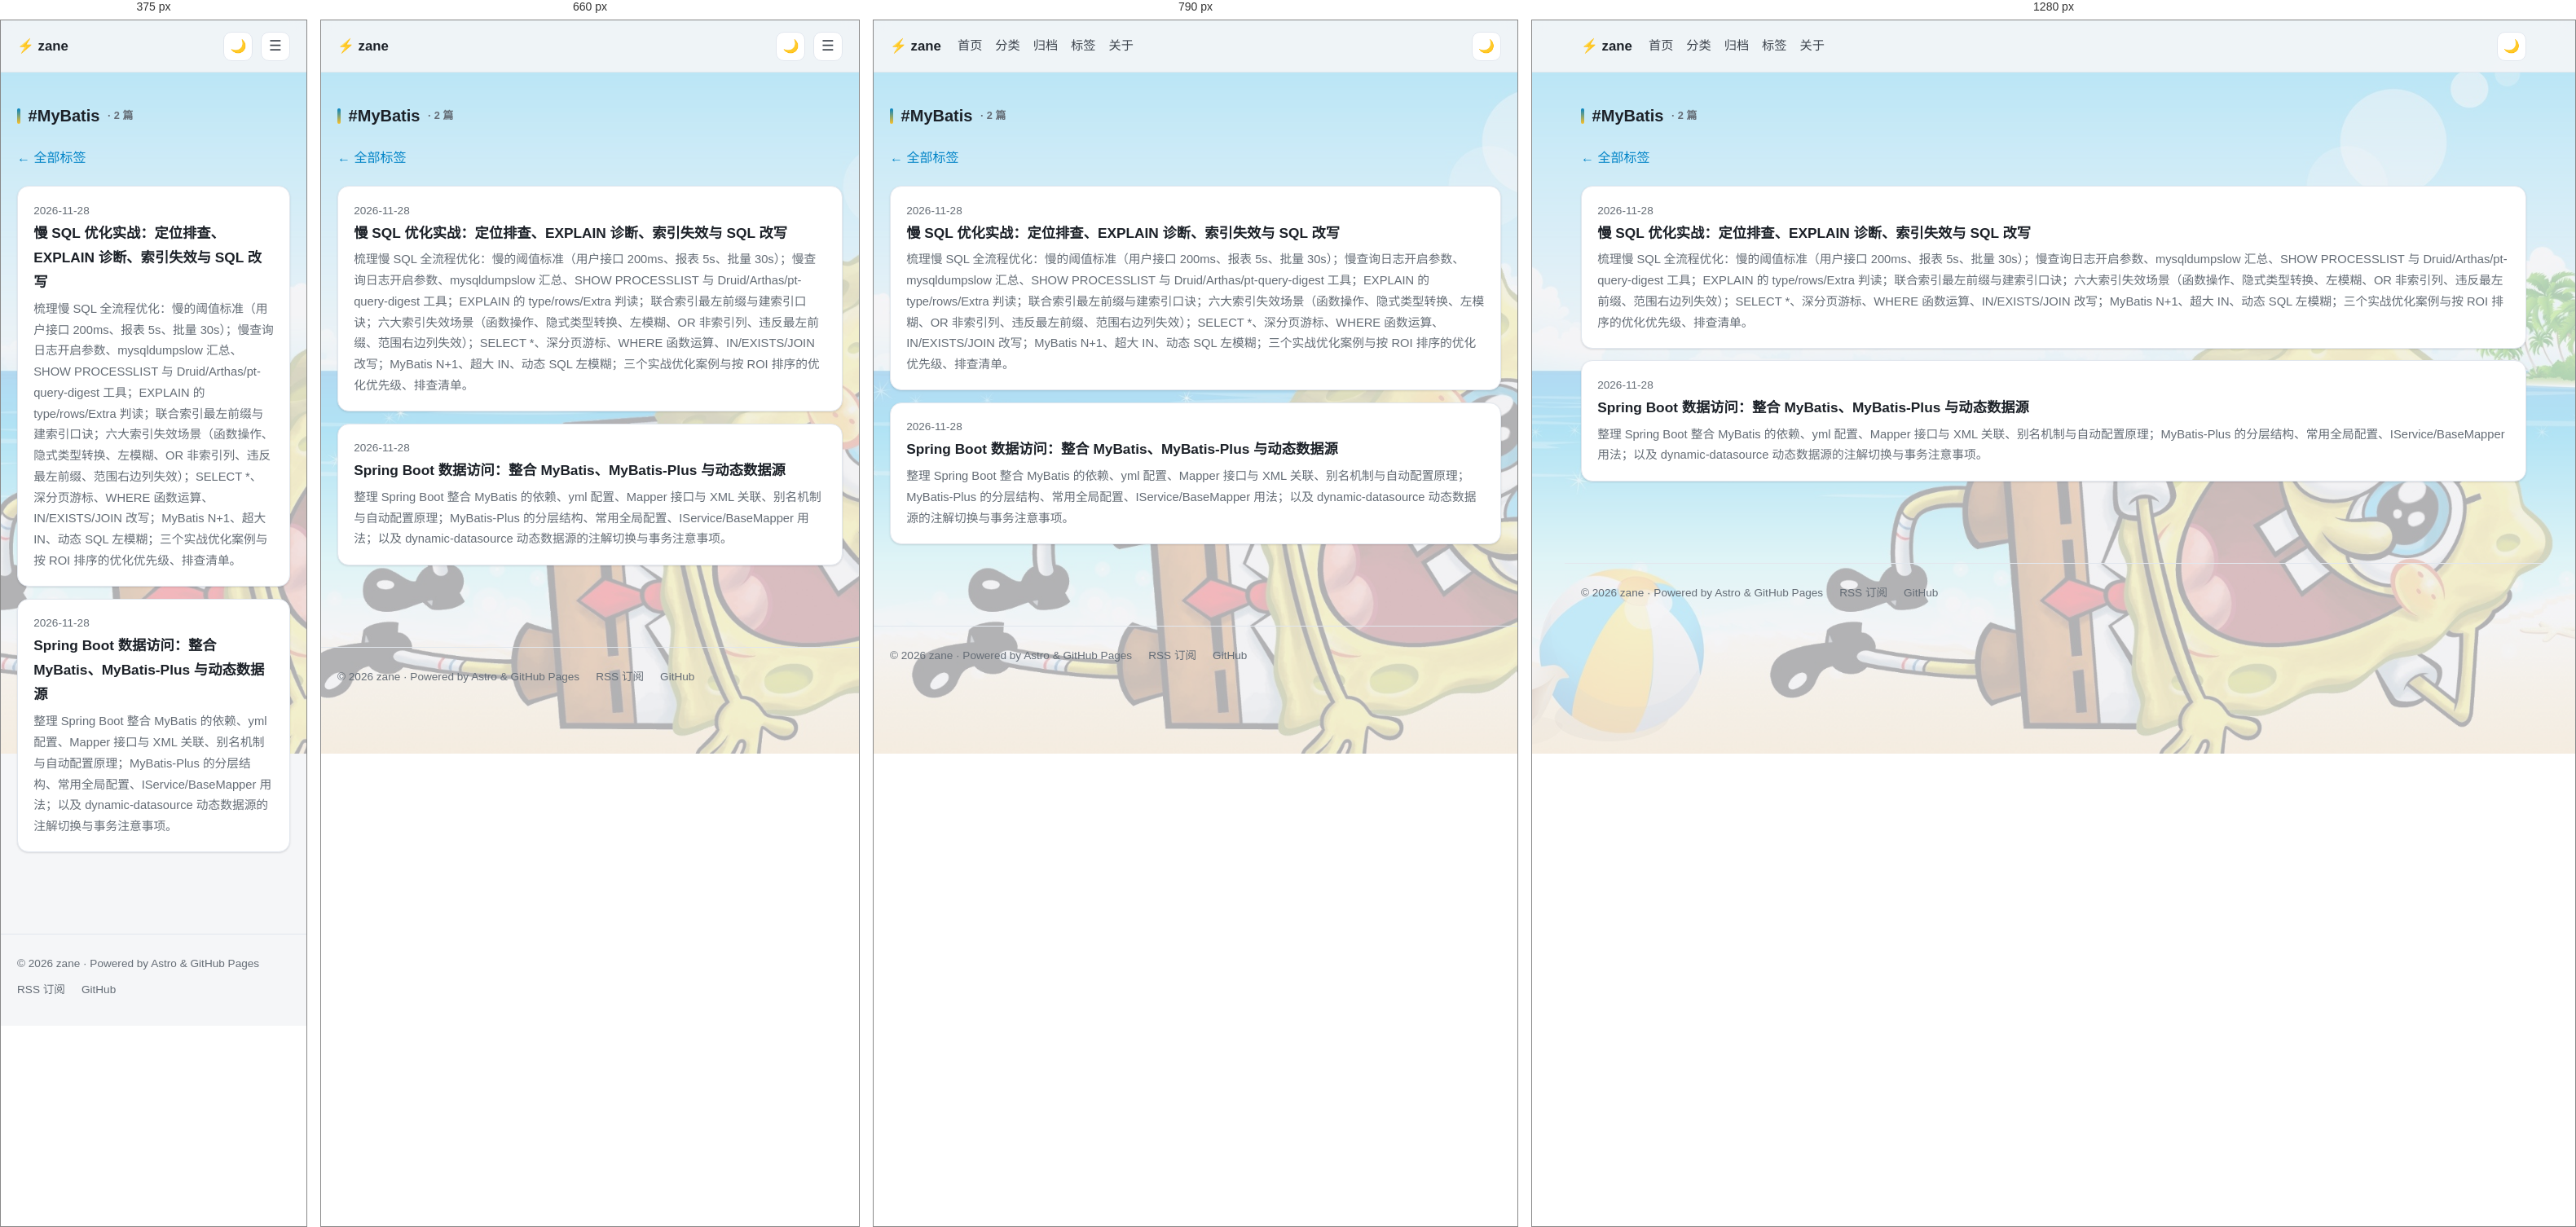
Rendered at 375 px, 660 px, 790 px and 1280 px, left to right.

<!-- file: index.html -->
<!DOCTYPE html><html lang="zh-CN"> <head><meta charset="utf-8"><meta name="viewport" content="width=device-width, initial-scale=1"><meta name="description" content="标签 MyBatis 下的文章"><meta name="theme-color" content="#f5f6f8"><link rel="icon" type="image/svg+xml" href="/favicon.svg"><link rel="alternate" type="application/rss+xml" title="zane 的博客" href="/rss.xml"><!-- Open Graph / SEO --><meta property="og:type" content="website"><meta property="og:title" content="标签：MyBatis"><meta property="og:description" content="标签 MyBatis 下的文章"><meta property="og:url" content="https://zhanzhenguan.github.io/tags/mybatis/"><meta name="twitter:card" content="summary"><!-- 主题初始化：在渲染前读取，避免浅色/暗色闪烁 --><script>
      (function () {
        var t;
        try { t = localStorage.getItem('theme'); } catch (e) {}
        if (!t) {
          t = window.matchMedia && window.matchMedia('(prefers-color-scheme: dark)').matches
            ? 'dark'
            : 'light';
        }
        document.documentElement.dataset.theme = t;
      })();
    </script><!-- Pagefind 搜索组件 UI --><link rel="stylesheet" href="/pagefind/pagefind-component-ui.css"><script src="/pagefind/pagefind-component-ui.js" type="module"></script><title>标签：MyBatis</title><link rel="stylesheet" href="/_astro/about.BCs8kJGe.css"></head> <body> <div class="progress-bar" id="progress-bar"></div> <div class="cursor-glow" id="cursor-glow" aria-hidden="true"></div> <header class="site-header"> <nav class="site-nav" data-pagefind-ignore> <a class="brand" href="/">⚡ zane</a> <div class="nav-links" id="nav-links"> <a href="/">首页</a> <a href="/categories/">分类</a> <a href="/archive/">归档</a> <a href="/tags/">标签</a> <a href="/about/">关于</a> </div> <div class="nav-right"> <span class="nav-search"> <pagefind-modal-trigger></pagefind-modal-trigger> </span> <button class="theme-toggle" id="theme-toggle" type="button" aria-label="切换浅色/暗色主题" title="切换主题" data-astro-cid-x3pjskd3> <span class="icon-dark" data-astro-cid-x3pjskd3>🌙</span> <span class="icon-light" data-astro-cid-x3pjskd3>☀️</span> </button> <script type="module">const t=document.getElementById("theme-toggle"),n=document.documentElement;function o(e){t&&(t.querySelector(".icon-dark").style.display=e==="dark"?"none":"inline",t.querySelector(".icon-light").style.display=e==="dark"?"inline":"none")}o(n.dataset.theme||"light");t?.addEventListener("click",()=>{const e=n.dataset.theme==="dark"?"light":"dark";n.dataset.theme=e;try{localStorage.setItem("theme",e)}catch{}o(e)});</script>  <button class="nav-toggle" id="nav-toggle" type="button" aria-label="打开菜单" aria-expanded="false">☰</button> </div> </nav> </header> <main>  <h1 class="section-title" style="margin-top:0">#MyBatis <span class="tag-count">· 2 篇</span></h1> <p><a href="/tags/">← 全部标签</a></p> <ul class="post-list"> <li> <div class="meta"> <time datetime="2026-11-28T00:00:00.000Z"> 2026-11-28 </time> </div> <a class="title" href="/blog/mysql-7-slow-sql/">慢 SQL 优化实战：定位排查、EXPLAIN 诊断、索引失效与 SQL 改写</a> <p>梳理慢 SQL 全流程优化：慢的阈值标准（用户接口 200ms、报表 5s、批量 30s）；慢查询日志开启参数、mysqldumpslow 汇总、SHOW PROCESSLIST 与 Druid/Arthas/pt-query-digest 工具；EXPLAIN 的 type/rows/Extra 判读；联合索引最左前缀与建索引口诀；六大索引失效场景（函数操作、隐式类型转换、左模糊、OR 非索引列、违反最左前缀、范围右边列失效）；SELECT *、深分页游标、WHERE 函数运算、IN/EXISTS/JOIN 改写；MyBatis N+1、超大 IN、动态 SQL 左模糊；三个实战优化案例与按 ROI 排序的优化优先级、排查清单。</p> </li><li> <div class="meta"> <time datetime="2026-11-28T00:00:00.000Z"> 2026-11-28 </time> </div> <a class="title" href="/blog/spring-boot-mybatis/">Spring Boot 数据访问：整合 MyBatis、MyBatis-Plus 与动态数据源</a> <p>整理 Spring Boot 整合 MyBatis 的依赖、yml 配置、Mapper 接口与 XML 关联、别名机制与自动配置原理；MyBatis-Plus 的分层结构、常用全局配置、IService/BaseMapper 用法；以及 dynamic-datasource 动态数据源的注解切换与事务注意事项。</p> </li> </ul>  </main> <footer class="site-footer"> <span>© 2026 zane · Powered by Astro &amp; GitHub Pages</span> <span><a href="/rss.xml">RSS 订阅</a></span> <span><a href="https://github.com/zhanzhenguan" target="_blank" rel="noopener noreferrer">GitHub</a></span> </footer> <button class="back-top" id="back-top" type="button" aria-label="回到顶部">↑</button> <!-- Pagefind 搜索弹窗 --> <pagefind-modal data-pagefind-ignore="true"></pagefind-modal> <script type="module">(function(){var o=document.getElementById("progress-bar"),n=document.getElementById("back-top");function e(){var t=document.documentElement,r=t.scrollHeight-t.clientHeight,i=r>0?t.scrollTop/r*100:0;o&&(o.style.width=i+"%"),n&&n.classList.toggle("visible",t.scrollTop>400)}window.addEventListener("scroll",e,{passive:!0}),e(),n?.addEventListener("click",function(){window.scrollTo({top:0,behavior:"smooth"})})})();(function(){document.querySelectorAll("pre").forEach(function(o){var n=o.dataset.language;if(n){var e=document.createElement("span");e.className="code-lang",e.textContent=n,o.appendChild(e)}var t=document.createElement("button");t.className="code-copy",t.type="button",t.textContent="复制",t.addEventListener("click",function(){var r=o.querySelector("code"),i=r?r.innerText:o.innerText;navigator.clipboard.writeText(i).then(function(){t.textContent="已复制",setTimeout(function(){t.textContent="复制"},1500)})}),o.appendChild(t)})})();(function(){var o=document.querySelector(".post-article"),n=document.getElementById("toc");if(!o||!n)return;var e=o.querySelectorAll("h2, h3");if(e.length===0){n.style.display="none";return}var t=document.createElement("ul");e.forEach(function(a,c){a.id||(a.id="heading-"+c);var l=document.createElement("li");l.className=a.tagName==="H3"?"lvl-3":"";var s=document.createElement("a");s.href="#"+a.id,s.textContent=a.textContent,s.addEventListener("click",function(d){d.preventDefault(),a.scrollIntoView({behavior:"smooth",block:"start"}),history.replaceState(null,"","#"+a.id)}),l.appendChild(s),t.appendChild(l)}),n.appendChild(t);var r=Array.prototype.slice.call(n.querySelectorAll("a"));function i(){var a=window.scrollY+120,c=null;e.forEach(function(l){l.offsetTop<=a&&(c=l.id)}),r.forEach(function(l){l.classList.toggle("active",l.getAttribute("href")==="#"+c)})}window.addEventListener("scroll",i,{passive:!0}),i()})();(function(){var o={NOTE:"📝 提示",TIP:"💡 建议",WARNING:"⚠️ 注意",IMPORTANT:"❗ 重要",CAUTION:"🚫 警告"};document.querySelectorAll(".post-article blockquote").forEach(function(n){var e=n.querySelector("p");if(e){var t=(e.textContent||"").match(/^\s*\[\!(NOTE|TIP|WARNING|IMPORTANT|CAUTION)\]/i);if(t){var r=t[1].toLowerCase();n.classList.add("callout","callout-"+r),e.textContent=e.textContent.replace(/^\s*\[\![^\]]*\]\s*/,"").trim(),e.textContent||e.remove();var i=document.createElement("div");i.className="callout-title",i.textContent=o[r.toUpperCase()]||o.NOTE,n.insertBefore(i,n.firstChild)}}})})();(function(){var o=document.querySelector(".post-article");o&&o.querySelectorAll("img").forEach(function(n){n.style.cursor="zoom-in",n.addEventListener("click",function(){var e=document.createElement("div");e.className="lightbox";var t=new Image;t.src=n.src,t.alt=n.alt||"",e.appendChild(t);function r(){e.remove()}e.addEventListener("click",r),document.addEventListener("keydown",function i(a){a.key==="Escape"&&(r(),document.removeEventListener("keydown",i))}),document.body.appendChild(e)})})})();(function(){var o=document.getElementById("nav-toggle"),n=document.getElementById("nav-links");o?.addEventListener("click",function(){var e=n.classList.toggle("open");o.setAttribute("aria-expanded",String(e))})})();(function(){var o=document.getElementById("cursor-glow");if(!o||window.matchMedia&&window.matchMedia("(pointer: coarse)").matches)return;var n=260,e=window.innerWidth/2,t=window.innerHeight/2,r=e,i=t,a=null;function c(){e+=(r-e)*.12,t+=(i-t)*.12,o.style.transform="translate("+(e-n/2)+"px,"+(t-n/2)+"px)",a=requestAnimationFrame(c)}window.addEventListener("mousemove",function(l){r=l.clientX,i=l.clientY,o.classList.add("visible"),a||c()}),document.addEventListener("mouseleave",function(){o.classList.remove("visible")})})();</script> </body> </html>

/* @media block from pagefind-component-ui.css */
@media (max-width: 640px) {
    :is(*, #\#):is(*, #\#):is(*, #\#) dialog.pf-modal[open] {
        top: 0;
        left: 0;
        width: 100vw;
        height: 100dvh;
        max-width: none;
        max-height: none;
        margin: 0;
        padding: 0;
        border-radius: 0;
        animation: none;
    }

    :is(*, #\#):is(*, #\#):is(*, #\#) pagefind-modal-header,
    :is(*, #\#):is(*, #\#):is(*, #\#) .pf-modal-header {
        padding-top: max(16px, env(safe-area-inset-top));
        padding-left: max(16px, env(safe-area-inset-left));
        padding-right: max(16px, env(safe-area-inset-right));
    }

    :is(*, #\#):is(*, #\#):is(*, #\#) pagefind-modal-body,
    :is(*, #\#):is(*, #\#):is(*, #\#) .pf-modal-body {
        padding-left: max(16px, env(safe-area-inset-left));
        padding-right: max(16px, env(safe-area-inset-right));
    }

    :is(*, #\#):is(*, #\#):is(*, #\#) pagefind-modal-footer,
    :is(*, #\#):is(*, #\#):is(*, #\#) .pf-modal-footer {
        padding-bottom: max(12px, env(safe-area-inset-bottom));
        padding-left: max(16px, env(safe-area-inset-left));
        padding-right: max(16px, env(safe-area-inset-right));
    }
}

/* @media block from pagefind-component-ui.css */
@media (max-width: 640px) {
    :is(*, #\#):is(*, #\#):is(*, #\#) .pf-modal-close {
        display: flex;
    }
}

/* @media block from pagefind-component-ui.css */
@media (max-width: 640px) {
    :is(*, #\#):is(*, #\#):is(*, #\#) .pf-dropdown-menu {
        min-width: unset;
        width: max(180px, calc(100vw - 32px));
        max-width: calc(100vw - 32px);
        inset-inline-start: unset;
        left: 50%;
        transform: translateX(-50%);
        max-height: min(var(--pf-dropdown-max-height), 50vh);
    }

    :is(*, #\#):is(*, #\#):is(*, #\#) .pf-searchbox-dropdown {
        max-height: min(var(--pf-searchbox-dropdown-max-height), 60vh);
    }

    :is(*, #\#):is(*, #\#):is(*, #\#) .pf-filter-pane {
        padding: 12px;
        gap: 16px;
    }
}

/* @media block from about.BCs8kJGe.css */
@media(max-width:900px){.post-layout{grid-template-columns:1fr}.toc{display:none}}

/* @media block from about.BCs8kJGe.css */
@media(max-width:680px){.post-grid,.post-nav{grid-template-columns:1fr}.site-nav .nav-links{position:absolute;top:100%;left:0;right:0;z-index:30;flex-direction:column;align-items:flex-start;gap:.9rem;background:var(--card);border-bottom:1px solid var(--border);padding:.9rem 1.25rem;display:none;box-shadow:0 12px 30px #00000014}.site-nav .nav-links.open{display:flex}.nav-toggle{display:inline-flex}.hero h1{font-size:1.55rem}}